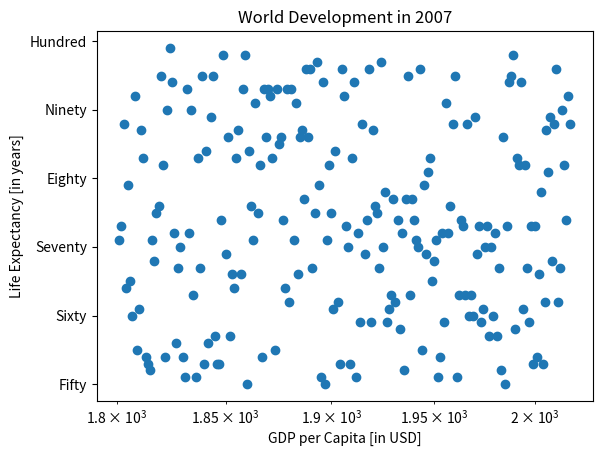

Source code (Python):
# Import matplotlib.pyplot as plt
import matplotlib.pyplot as plt
import numpy as np

gdp_cap = [i for i in range(2018,1800,-1)]
life_exp = np.random.randint(50, 100, size=2018-1800)

# Change the line plot below to a scatter plot
plt.scatter(gdp_cap, life_exp)

# Put the x-axis on a logarithmic scale
plt.xscale('log')

# Strings
xlab = 'GDP per Capita [in USD]'
ylab = 'Life Expectancy [in years]'
title = 'World Development in 2007'

# Add axis labels
plt.xlabel(xlab)
plt.ylabel(ylab)

# Add title
plt.title(title)

#ticks
plt.yticks([50,60,70,80,90,100], ["Fifty", "Sixty", "Seventy", "Eighty", "Ninety", "Hundred"])
# Show plot
plt.show()